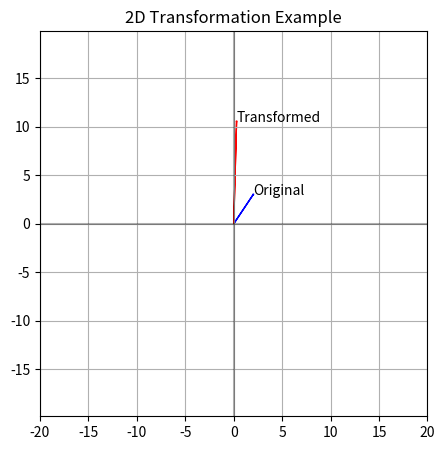
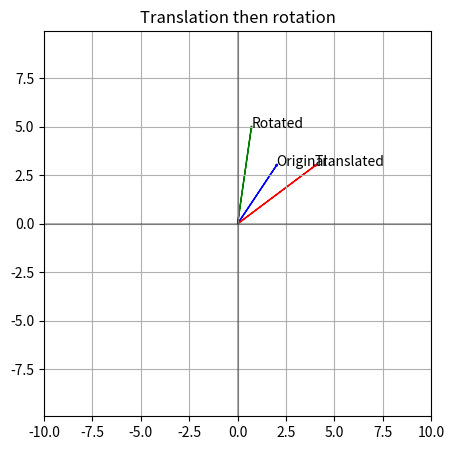
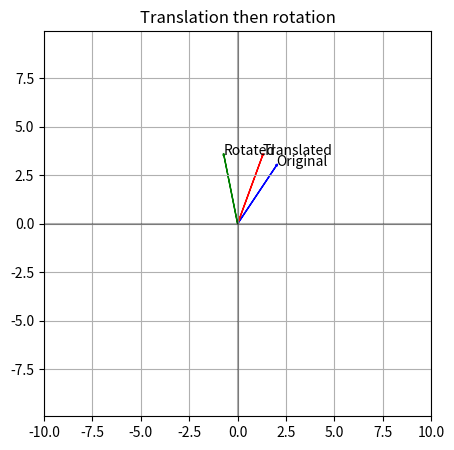

Reproduce these figures in Python, in order.
# 2D rotation matrix
from math import cos, sin, pi
import math
import numpy as np
import matplotlib.pyplot as plt
# remember that the default angles will be in radians
θ =  math.pi/4 # try changing this value
R = [
    [cos(θ), -sin(θ)],
    [sin(θ),  cos(θ)]
]
print(R)



x = 2
y = 3
p = [x, y]


theta_degrees = 90 #change this value
theta_radian = theta_degrees * pi / 180

p_rotated = [
    x*cos(theta_radian) - y*sin(theta_radian),
    x*sin(theta_radian) + y*cos(theta_radian)
]

print(p_rotated)



x = 2
y = 3
p = [x, y]

translation_x = 4
translation_y = 10

p_translated = [
    x + translation_x, y + translation_y
]

print(p_translated)


import matplotlib.pyplot as plt

# Define a point
point = np.array([2, 3, 1]) # this is a point at (2,3)


# we are translating this by (1,7)
translation_x = 1
translation_y = 7


# Create a homogeneous matrix for 45 degrees (pi/4 radians)
theta = np.pi/4
transformation_matrix = np.array([
    [np.cos(theta), -np.sin(theta), translation_x],
    [np.sin(theta), np.cos(theta), translation_y],
    [0,0,1]
])


# Apply the rotation
transformed_point = transformation_matrix @ point #@ is matrix multiplication

print(f"Original point: {point}")
print(f"Rotated point: {transformed_point}")

# Visualization
plt.figure(figsize=(5, 5))
plt.grid(True)
plt.axhline(y=0, color='k', linestyle='-', alpha=0.3)
plt.axvline(x=0, color='k', linestyle='-', alpha=0.3)
plt.arrow(0, 0, point[0], point[1], head_width=0.1, head_length=0.1, fc='blue', ec='blue')
plt.arrow(0, 0, transformed_point[0], transformed_point[1], head_width=0.1, head_length=0.1, fc='red', ec='red')
plt.text(point[0], point[1], 'Original')
plt.text(transformed_point[0], transformed_point[1], 'Transformed')
plt.axis('equal')
plt.xlim(-20, 20)
plt.ylim(-20, 20)
plt.title('2D Transformation Example')
plt.show()


point = np.array([2, 3, 1]) # this is a point at (2,3)


# we are translating this by (2,0)
translation_x = 2
translation_y = 0
translation_matrix = np.array([
    [1,0,translation_x],
    [0,1,translation_y],
    [0,0,1]])


# Create a rotation matrix for 45 degrees (pi/4 radians)
theta = np.pi/4
rotation_matrix = np.array([
    [np.cos(theta), -np.sin(theta),0],
    [np.sin(theta), np.cos(theta),0],
    [0,0,1]
])


# First translation 
translated_point = translation_matrix @ point #@ is matrix multiplication

# Then rotation
rotated_point = rotation_matrix @ translated_point

print(f"Original point: {point}")
print(f"Translated point: {translated_point}")
print(f"Rotated point: {rotated_point}")


# Visualization
plt.figure(figsize=(5, 5))
plt.grid(True)
plt.axhline(y=0, color='k', linestyle='-', alpha=0.3)
plt.axvline(x=0, color='k', linestyle='-', alpha=0.3)
plt.arrow(0, 0, point[0], point[1], head_width=0.1, head_length=0.1, fc='blue', ec='blue')
plt.arrow(0, 0, translated_point[0], translated_point[1], head_width=0.1, head_length=0.1, fc='red', ec='red')
plt.arrow(0, 0, rotated_point[0], rotated_point[1], head_width=0.1, head_length=0.1, fc='green', ec='green')
plt.text(point[0], point[1], 'Original')
plt.text(translated_point[0], translated_point[1], 'Translated')
plt.text(rotated_point[0], rotated_point[1], 'Rotated')

plt.axis('equal')
plt.xlim(-10, 10)
plt.ylim(-10, 10)
plt.title('Translation then rotation')
plt.show()


point = np.array([2, 3, 1]) # this is a point at (2,3)


# we are translating this by (2,0)
translation_x = 2
translation_y = 0
translation_matrix = np.array([
    [1,0,translation_x],
    [0,1,translation_y],
    [0,0,1]])


# Create a rotation matrix for 45 degrees (pi/4 radians)
theta = np.pi/4
rotation_matrix = np.array([
    [np.cos(theta), -np.sin(theta),0],
    [np.sin(theta), np.cos(theta),0],
    [0,0,1]
])

# First rotation
rotated_point = rotation_matrix @ point

# then translation 
translated_point = translation_matrix @ rotated_point #@ is matrix multiplication


print(f"Original point: {point}")
print(f"Translated point: {translated_point}")
print(f"Rotated point: {rotated_point}")


# Visualization
plt.figure(figsize=(5, 5))
plt.grid(True)
plt.axhline(y=0, color='k', linestyle='-', alpha=0.3)
plt.axvline(x=0, color='k', linestyle='-', alpha=0.3)
plt.arrow(0, 0, point[0], point[1], head_width=0.1, head_length=0.1, fc='blue', ec='blue')
plt.arrow(0, 0, translated_point[0], translated_point[1], head_width=0.1, head_length=0.1, fc='red', ec='red')
plt.arrow(0, 0, rotated_point[0], rotated_point[1], head_width=0.1, head_length=0.1, fc='green', ec='green')
plt.text(point[0], point[1], 'Original')
plt.text(translated_point[0], translated_point[1], 'Translated')
plt.text(rotated_point[0], rotated_point[1], 'Rotated')

plt.axis('equal')
plt.xlim(-10, 10)
plt.ylim(-10, 10)
plt.title('Translation then rotation')
plt.show()
